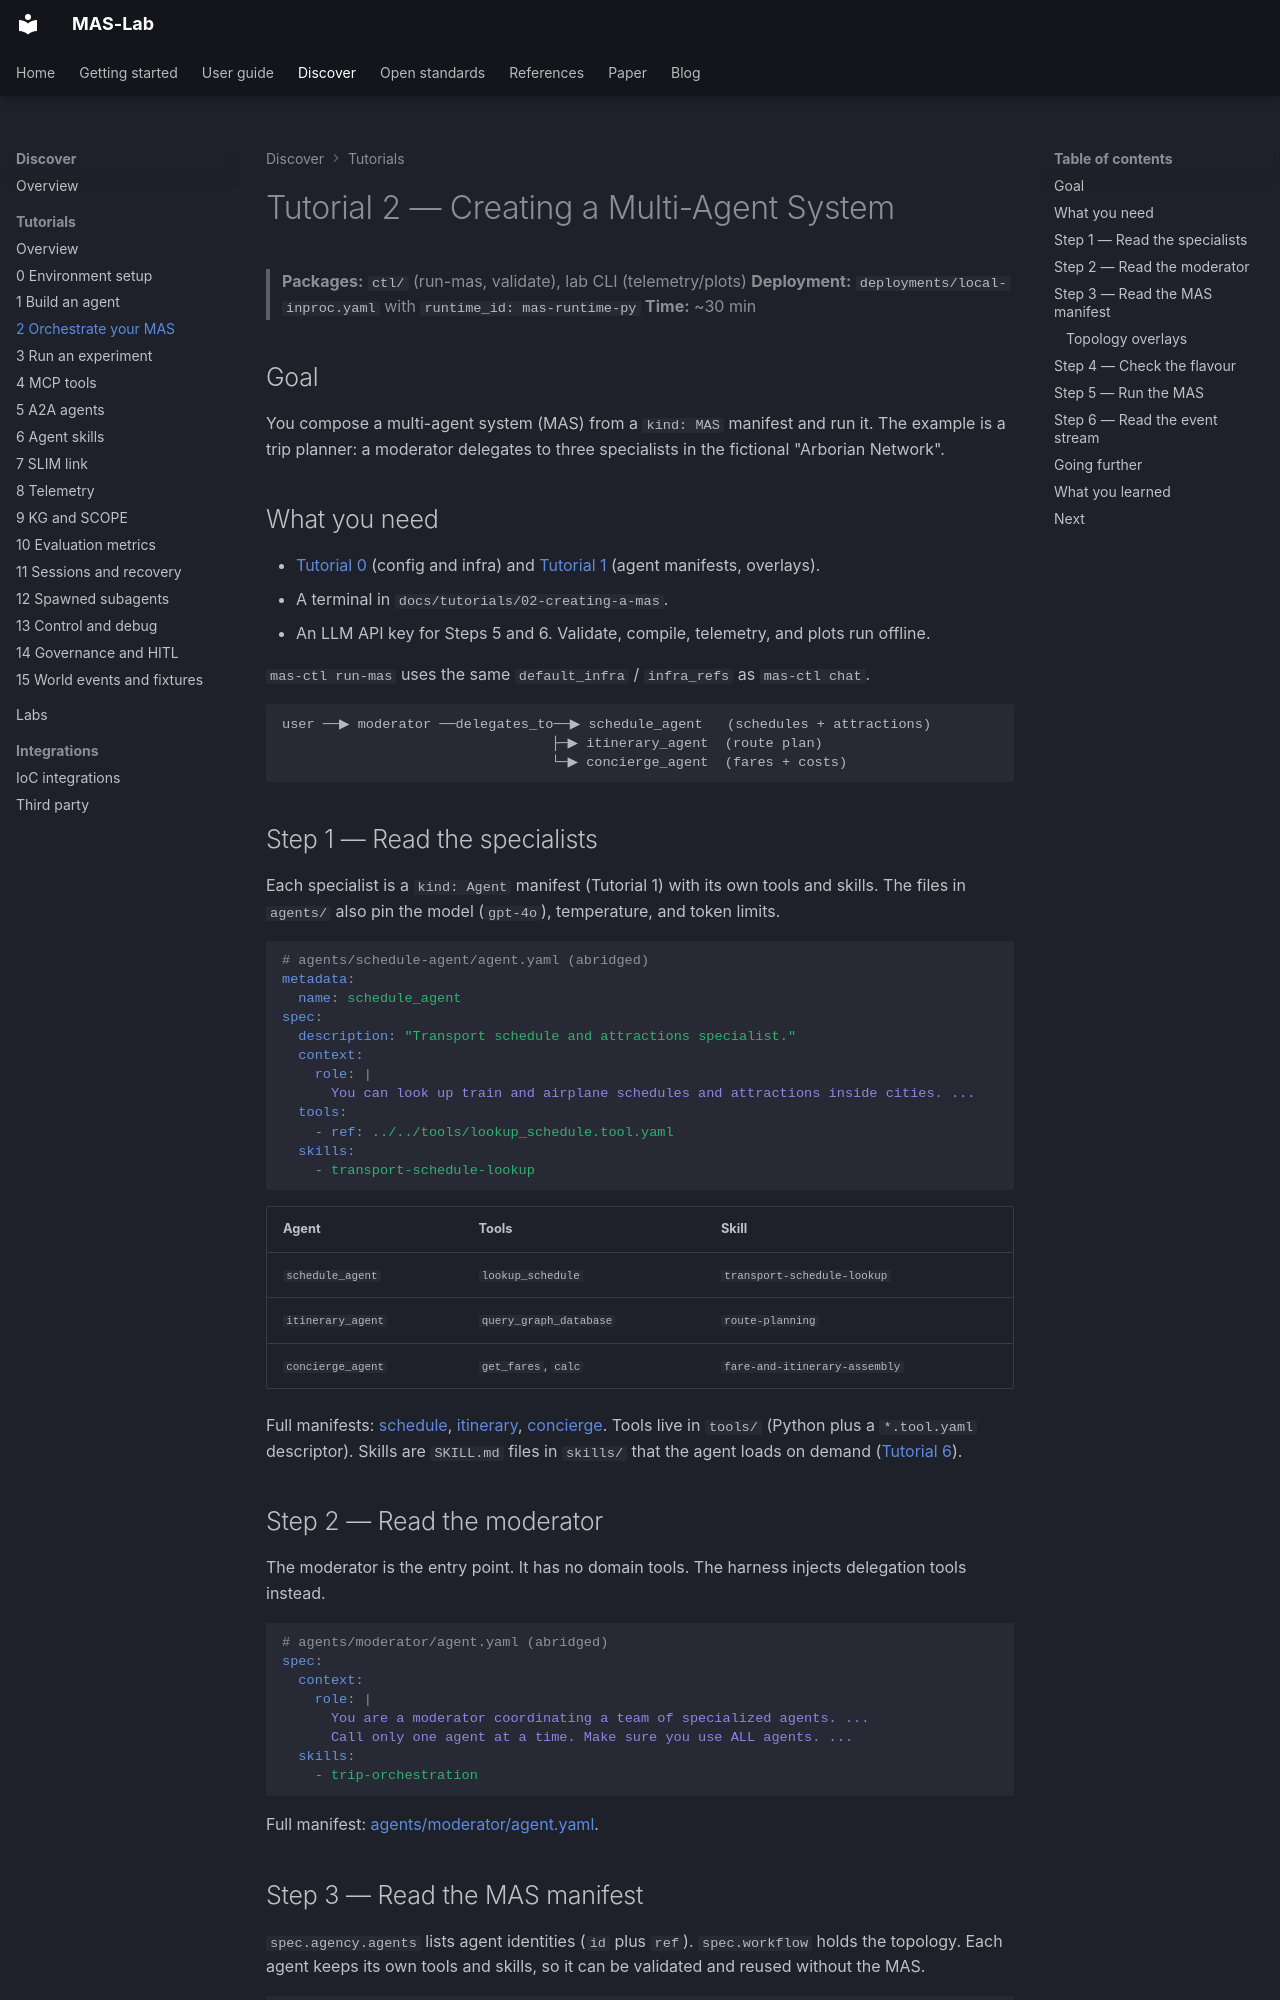

repository: ioc-project/mas-lab · page: tutorials/02-creating-a-mas/index.html · generator: mkdocs

<!--
  Copyright (c) 2026 Cisco Systems, Inc. and its affiliates
  SPDX-License-Identifier: Apache-2.0
-->
# Tutorial 2 — Creating a Multi-Agent System

> **Packages:** `ctl/` (run-mas, validate), lab CLI (telemetry/plots)
> **Deployment:** `deployments/local-inproc.yaml` with `runtime_id: mas-runtime-py`
> **Time:** ~30 min

## Goal

You compose a multi-agent system (MAS) from a `kind: MAS` manifest and run it.
The example is a trip planner: a moderator delegates to three specialists in the fictional "Arborian Network".

## What you need

- [Tutorial 0](../00-environment-setup/README.md) (config and infra) and [Tutorial 1](../01-building-an-agent/README.md) (agent manifests, overlays).
- A terminal in `docs/tutorials/02-creating-a-mas`.
- An LLM API key for Steps 5 and 6. Validate, compile, telemetry, and plots run offline.

`mas-ctl run-mas` uses the same `default_infra` / `infra_refs` as `mas-ctl chat`.

```
user ──▶ moderator ──delegates_to──▶ schedule_agent   (schedules + attractions)
                                 ├─▶ itinerary_agent  (route plan)
                                 └─▶ concierge_agent  (fares + costs)
```

## Step 1 — Read the specialists

Each specialist is a `kind: Agent` manifest (Tutorial 1) with its own tools and skills.
The files in `agents/` also pin the model (`gpt-4o`), temperature, and token limits.

```yaml
# agents/schedule-agent/agent.yaml (abridged)
metadata:
  name: schedule_agent
spec:
  description: "Transport schedule and attractions specialist."
  context:
    role: |
      You can look up train and airplane schedules and attractions inside cities. ...
  tools:
    - ref: ../../tools/lookup_schedule.tool.yaml
  skills:
    - transport-schedule-lookup
```

| Agent | Tools | Skill |
|-------|-------|-------|
| `schedule_agent` | `lookup_schedule` | `transport-schedule-lookup` |
| `itinerary_agent` | `query_graph_database` | `route-planning` |
| `concierge_agent` | `get_fares`, `calc` | `fare-and-itinerary-assembly` |

Full manifests: [schedule](agents/schedule-agent/agent.yaml), [itinerary](agents/itinerary-agent/agent.yaml), [concierge](agents/concierge-agent/agent.yaml).
Tools live in `tools/` (Python plus a `*.tool.yaml` descriptor). Skills are `SKILL.md` files in `skills/`
that the agent loads on demand ([Tutorial 6](../06-agent-skills/README.md)).

## Step 2 — Read the moderator

The moderator is the entry point. It has no domain tools. The harness injects delegation tools instead.

```yaml
# agents/moderator/agent.yaml (abridged)
spec:
  context:
    role: |
      You are a moderator coordinating a team of specialized agents. ...
      Call only one agent at a time. Make sure you use ALL agents. ...
  skills:
    - trip-orchestration
```

Full manifest: [agents/moderator/agent.yaml](agents/moderator/agent.yaml).
